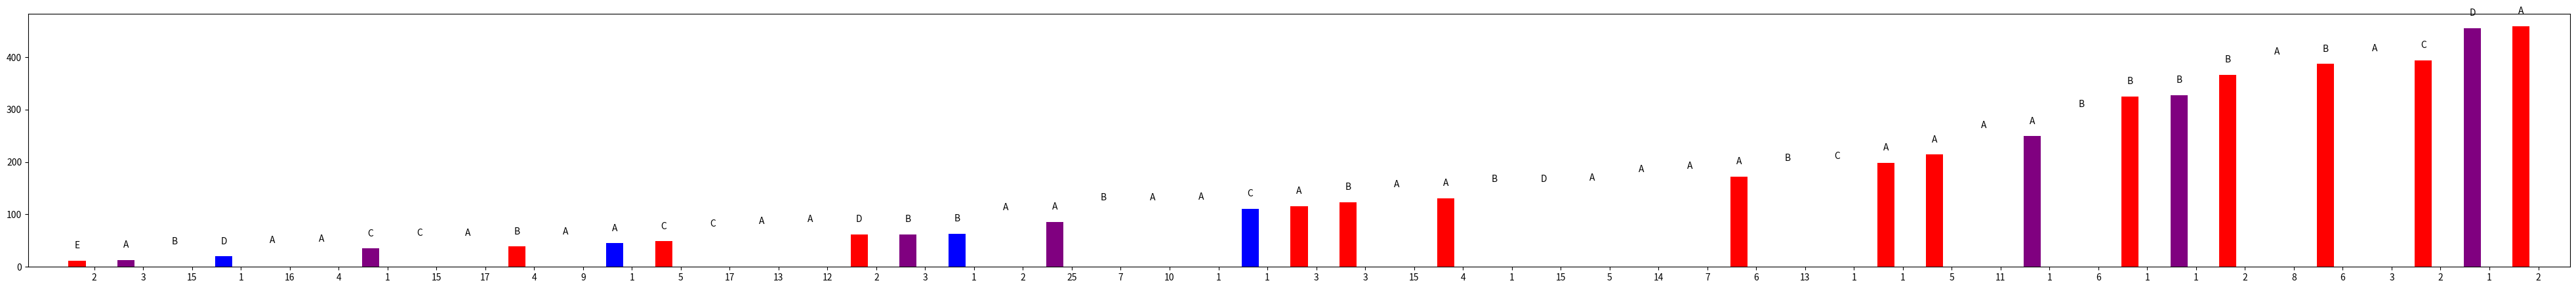

Generate this figure with matplotlib:
#!/usr/bin/env python
# a bar plot with errorbars
import numpy as np
import matplotlib.pyplot as plt


data_list = [
    (12, ('2', 'RED', 'E')),
    (13, ('3', 'PURPLE', 'A')),
    (20, ('15', 'WHITE', 'B')),
    (20, ('1', 'BLUE', 'D')),
    (22, ('16', 'WHITE', 'A')),
    (25, ('4', 'WHITE', 'A')),
    (35, ('1', 'PURPLE', 'C')),
    (36, ('15', 'WHITE', 'C')),
    (36, ('17', 'WHITE', 'A')),
    (39, ('4', 'RED', 'B')),
    (39, ('9', 'WHITE', 'A')),
    (45, ('1', 'BLUE', 'A')),
    (49, ('5', 'RED', 'C')),
    (53, ('17', 'WHITE', 'C')),
    (59, ('13', 'WHITE', 'A')),
    (62, ('12', 'WHITE', 'A')),
    (62, ('2', 'RED', 'D')),
    (62, ('3', 'PURPLE', 'B')),
    (63, ('1', 'BLUE', 'B')),
    (85, ('2', 'WHITE', 'A')),
    (86, ('25', 'PURPLE', 'A')),
    (103, ('7', 'WHITE', 'B')),
    (104, ('10', 'WHITE', 'A')),
    (105, ('1', 'WHITE', 'A')),
    (111, ('1', 'BLUE', 'C')),
    (116, ('3', 'RED', 'A')),
    (123, ('3', 'RED', 'B')),
    (128, ('15', 'WHITE', 'A')),
    (131, ('4', 'RED', 'A')),
    (138, ('1', 'WHITE', 'B')),
    (139, ('15', 'WHITE', 'D')),
    (141, ('5', 'WHITE', 'A')),
    (157, ('14', 'WHITE', 'A')),
    (163, ('7', 'WHITE', 'A')),
    (172, ('6', 'RED', 'A')),
    (178, ('13', 'WHITE', 'B')),
    (182, ('1', 'WHITE', 'C')),
    (198, ('1', 'RED', 'A')),
    (214, ('5', 'RED', 'A')),
    (241, ('11', 'WHITE', 'A')),
    (249, ('1', 'PURPLE', 'A')),
    (281, ('6', 'WHITE', 'B')),
    (325, ('1', 'RED', 'B')),
    (327, ('1', 'PURPLE', 'B')),
    (366, ('2', 'RED', 'B')),
    (381, ('8', 'WHITE', 'A')),
    (387, ('6', 'RED', 'B')),
    (388, ('3', 'WHITE', 'A')),
    (394, ('2', 'RED', 'C')),
    (455, ('1', 'PURPLE', 'D')),
    (459, ('2', 'RED', 'A')),
    # (1627, 'INITIAL DATABASE')
]


def get_xticks():
    return [
        # '%s %s %s' % _[1] if isinstance(_[1], tuple) else _[1]
        '%s' % _[1][0] if isinstance(_[1], tuple) else 'INITIAL'
        for _ in data_list
    ]


def get_letters():
    return [
        '%s' % _[1][2] if isinstance(_[1], tuple) else ''
        for _ in data_list
    ]


def get_yvalues(color):
    return [
        _[0] if color in _[1][1] or color in _[1] else 0
        for _ in data_list
    ]


def autolabel(rects, labels):
    # attach some text labels
    for rect, label in zip(rects, labels):
        height = rect.get_height()
        if height == 0:
            continue
        # ax.text(rect.get_x() + rect.get_width() / 2., height + 20, '%d' % int(height),
        #         ha='center', va='bottom')
        ax.text(rect.get_x() + rect.get_width() / 2., height + 20, label,
                ha='center', va='bottom')


N = len(data_list)

ind = np.arange(N)  # the x locations for the groups
width = 0.35       # the width of the bars

fig, ax = plt.subplots(figsize=(50, 5))
rects1 = ax.bar(ind, get_yvalues('RED'), width, color='r')
rects2 = ax.bar(ind, get_yvalues('BLUE'), width, color='b')
rects3 = ax.bar(ind, get_yvalues('WHITE'), width, color='w')
rects4 = ax.bar(ind, get_yvalues('PURPLE'), width, color=(0.5019607843137255, 0.0, 0.5019607843137255))
rects5 = ax.bar(ind, get_yvalues('INITIAL'), width, color='g')

autolabel(rects1, get_letters())
autolabel(rects2, get_letters())
autolabel(rects3, get_letters())
autolabel(rects4, get_letters())
autolabel(rects5, get_letters())

# add some text for labels, title and axes ticks
ax.set_xticks(ind + width)
ax.set_xticklabels( get_xticks() )
ax.set_xlim([-1, len(data_list)])

plt.show()
